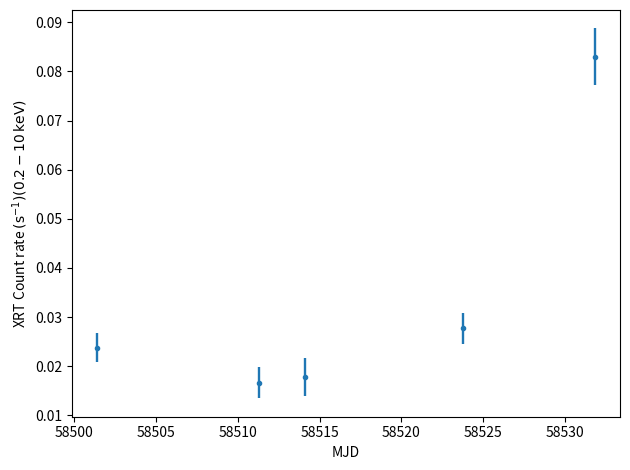
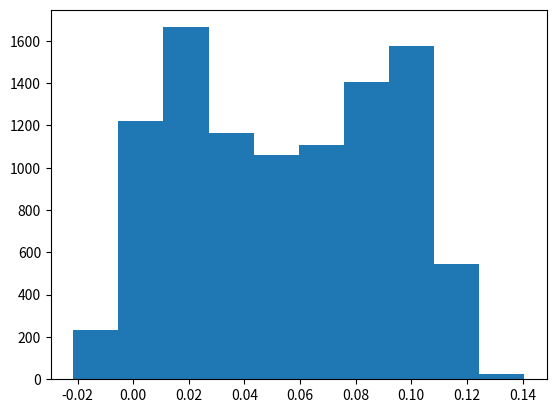
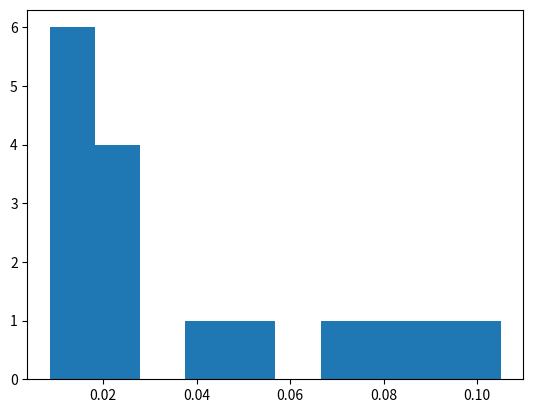
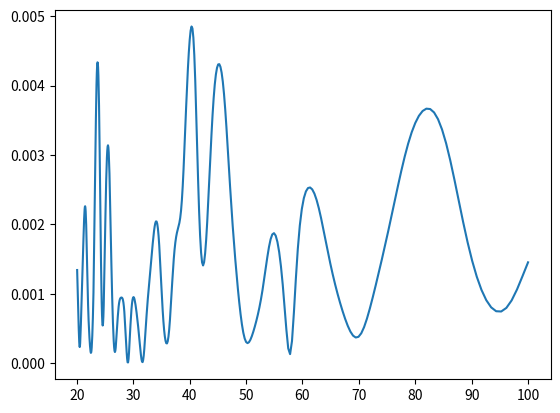

These charts were generated, in order, by the following Python code:
import numpy as np
import matplotlib.pyplot as plt
import scipy.signal as sig
from scipy.optimize import curve_fit

def superorbital(x, P, phi):
	lc = 0.1 * np.square(np.cos((2*np.pi*x/P) + phi)) + 0.005
	return np.random.normal(lc, 0.01)

# def propellor(x, min, max):
# 	tmin = 30
# 	lc = []
# 	t = 0
# 	for xi in x:
# 		while t < np.normal(tmin, 5):


TSTART = np.array([56323.39520559, 57623.39701707, 57625.59070919, 57628.72335829, 57774.62891035, 57790.70553194, 57807.83040635, 58136.73824799, 58143.05138877, 58171.33118118, 58176.04965113, 58501.15146318, 58511.03708183, 58514.09455351, 58523.52816166, 58531.81129906])
TSTOP = np.array([56323.54015184, 57623.47477121, 57625.60727198, 57628.73035203, 57774.77127668, 57790.96502874, 57807.90840747, 58136.81154771, 58143.18028880, 58171.53446455, 58176.25111641, 58501.62219373, 58511.58062789, 58514.10970178, 58523.99649929, 58531.89301621])
TCENTER = (TSTART + TSTOP)/2

ctrate = [1.051e-01, 2.774e-02, 1.478e-02, 4.297e-02, 5.628e-02, 9.084e-02, 6.683e-02, 1.932e-02, 1.124e-02, 8.614e-03, 1.362e-02, 2.375e-02, 1.666e-02, 1.785e-02, 2.768e-02, 8.298e-02]
ctrate_err = [5.495e-03, 3.865e-03, 4.977e-03, 9.161e-03, 4.648e-03, 6.465e-03, 5.330e-03, 3.278e-03, 2.504e-03, 2.349e-03, 2.894e-03, 2.928e-03, 3.180e-03, 3.848e-03, 3.147e-03, 5.773e-03]


P = np.arange(20, 100, 1)
freq = np.arange(0.01, 0.05, 0.0001)

sim_sup = superorbital(np.arange(0,1000,0.1), 75, 0)
# sim_prop = 


lw = 1.7
plt.figure()
plt.errorbar(TCENTER[-5:], ctrate[-5:], yerr = ctrate_err[-5:], fmt = '.', linewidth=lw)
# plt.plot(np.arange(0,1000,0.1), sim_sup)
plt.ylabel(r'XRT Count rate $(\mathrm{s^{-1}) (0.2-10\,keV)}$')
# plt.yscale('log')
plt.xlabel('MJD')
plt.tight_layout()
plt.show()
plt.close()

plt.figure()
superorb_dist = plt.hist(sim_sup)
plt.show()
plt.close()

plt.figure()
plt.hist(ctrate)
plt.show()
plt.close()

pgram = sig.lombscargle(TCENTER, ctrate, freq, precenter=True)

plt.figure()
plt.plot(1/freq, pgram)
plt.show()
plt.close()
